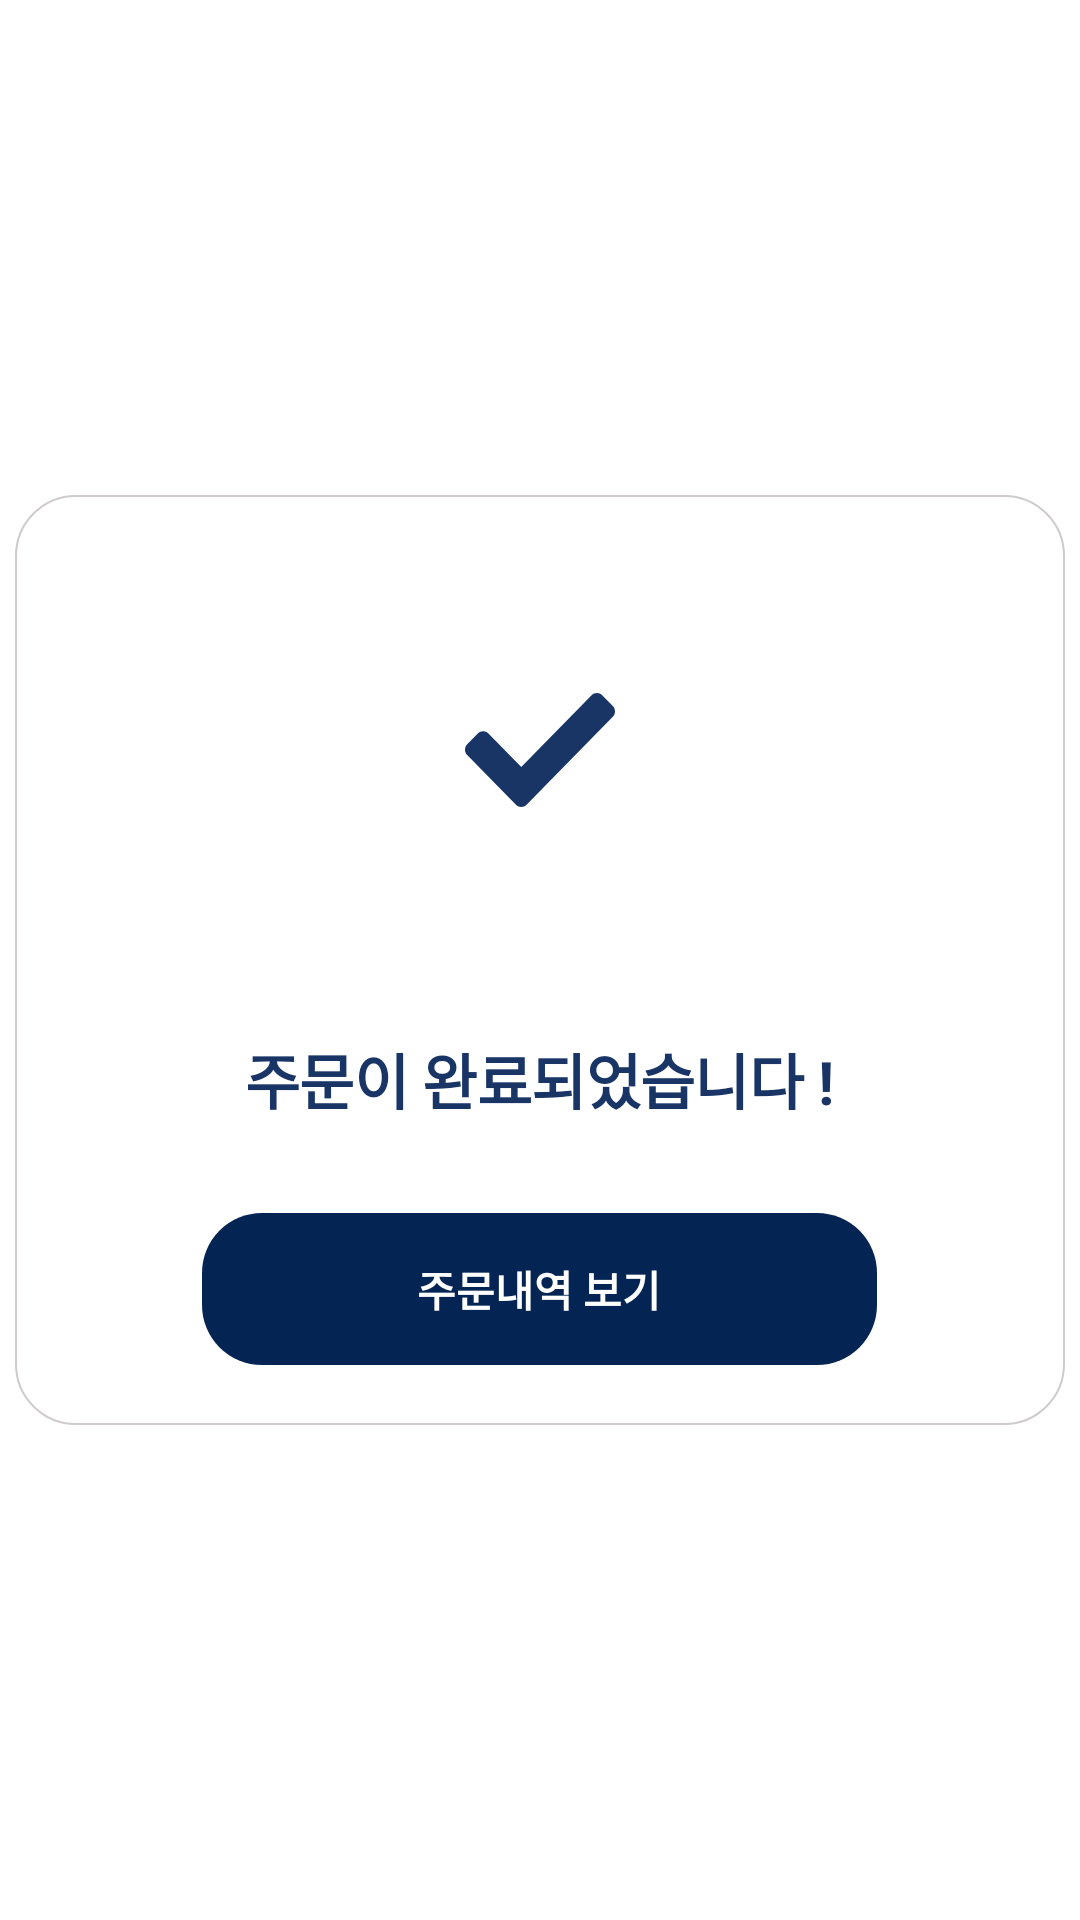

Write the Android layout XML for this screen, with the resource values it uses.
<!-- AndroidManifest.xml: application theme AppTheme -->
<!-- res/layout/dialog_payment.xml -->
<?xml version="1.0" encoding="utf-8"?>
<RelativeLayout xmlns:android="http://schemas.android.com/apk/res/android"
    android:layout_width="match_parent"
    android:layout_height="match_parent"
    android:orientation="vertical">

    <RelativeLayout
        android:layout_width="350dp"
        android:layout_height="wrap_content"
        android:layout_centerInParent="true"
        android:background="@drawable/custom_round_rectangle_stroke_grey"
        android:paddingTop="20dp"
        android:paddingBottom="20dp">

        <LinearLayout
            android:id="@+id/layout_check"
            android:layout_width="130dp"
            android:layout_height="130dp"
            android:layout_centerHorizontal="true"
            android:background="@drawable/custom_circle_white"
            android:gravity="center"
            android:elevation="5dp">

            <ImageView
                android:layout_width="wrap_content"
                android:layout_height="wrap_content"
                android:src="@drawable/icon_awesome_check"/>
        </LinearLayout>

        <TextView
            android:id="@+id/text_complete"
            android:layout_width="wrap_content"
            android:layout_height="wrap_content"
            android:layout_below="@id/layout_check"
            android:layout_centerHorizontal="true"
            android:layout_marginTop="30dp"
            android:gravity="center_horizontal"
            android:letterSpacing="-0.01"
            android:lineSpacingExtra="6sp"
            android:text="주문이 완료되었습니다 !"
            android:textColor="@color/dark_slate_blue"
            android:textSize="20sp"
            android:textStyle="bold" />

        <LinearLayout
            android:id="@+id/btn_history"
            android:layout_width="225dp"
            android:layout_height="wrap_content"
            android:layout_below="@id/text_complete"
            android:layout_centerHorizontal="true"
            android:layout_gravity="center"
            android:layout_marginTop="30dp"
            android:background="@drawable/custom_round_rectangle_dark_blue"
            android:foreground="@drawable/custom_ripple_effect"
            android:clickable="true"
            android:focusable="true">

            <TextView
                android:layout_width="match_parent"
                android:layout_height="match_parent"
                android:gravity="center"
                android:padding="15dp"
                android:text="주문내역 보기"
                android:textColor="@color/colorWhite"
                android:textStyle="bold" />
        </LinearLayout>
    </RelativeLayout>

</RelativeLayout>
<!-- resources referenced by this layout -->
<resources>
  <color name="colorWhite">@android:color/white</color>
  <color name="dark_slate_blue">#193566</color>
  <!-- drawable custom_ripple_effect (drawable-v24) -->
  <?xml version="1.0" encoding="utf-8"?>
  <ripple xmlns:android="http://schemas.android.com/apk/res/android"
      android:color="#AEAFAF">
      <item android:id="@android:id/mask">
          <shape android:shape="rectangle">
              <solid android:color="#AEAFAF" />
              <corners android:radius="16dp" />
          </shape>
      </item>
  
      <item android:id="@android:id/background">
          <shape android:shape="rectangle">
              <gradient
                  android:angle="90"
                  android:endColor="#00ff0000"
                  android:startColor="#00ff0000"
                  android:type="linear" />
              <corners android:radius="2dip" />
          </shape>
      </item>
  </ripple>
  <!-- drawable custom_round_rectangle_dark_blue (drawable-v24) -->
  <?xml version="1.0" encoding="utf-8"?>
  <shape xmlns:android="http://schemas.android.com/apk/res/android"
      android:shape="rectangle">
      <solid android:color="#042453" />
      <corners android:radius="20dp" />
  </shape>
  <!-- drawable custom_round_rectangle_stroke_grey (drawable-v24) -->
  <?xml version="1.0" encoding="utf-8"?>
  <shape xmlns:android="http://schemas.android.com/apk/res/android"
      android:shape="rectangle">
      <stroke android:color="#CFCBCB"
          android:width="0.5dp"/>
      <corners android:radius="20dp" />
      <solid
          android:color="@color/colorWhite"/>
  </shape>
  <!-- drawable icon_awesome_check: png bitmap (drawable-hdpi, 2137 bytes) -->
  <style name="AppTheme" parent="Theme.MaterialComponents.Light.NoActionBar">
          
          <item name="colorPrimary">@color/colorPrimary</item>
          <item name="colorPrimaryDark">@color/colorPrimaryDark</item>
          <item name="colorAccent">@color/dark_slate_blue</item>
  
          <item name="android:statusBarColor">@color/colorWhite</item>
          <item name="android:windowLightStatusBar">true</item>
      </style>
  <color name="colorPrimary">#6200EE</color>
  <color name="colorPrimaryDark">#3700B3</color>
</resources>
